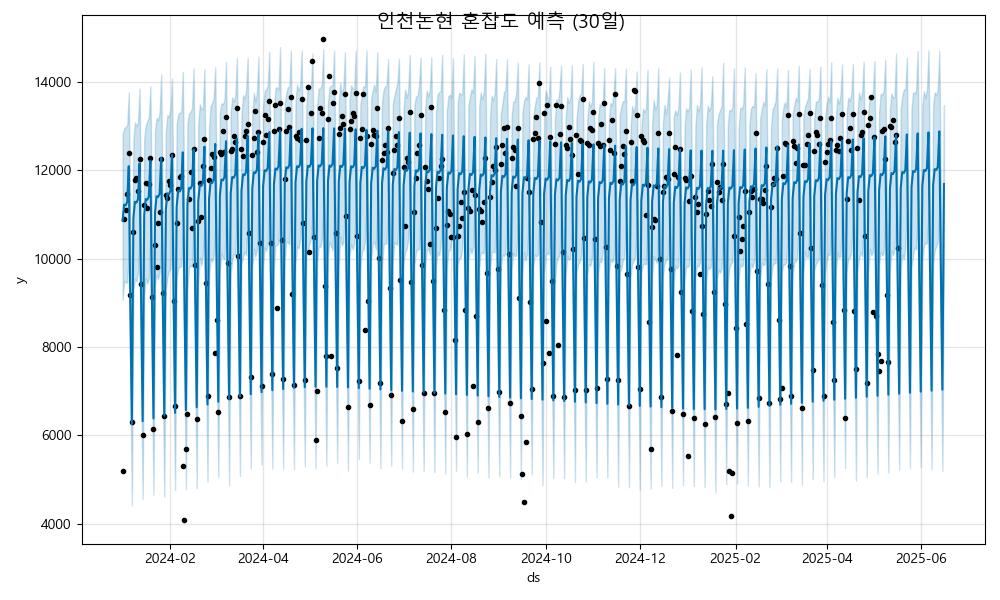

The table this chart was drawn from, first rows:
ds, yhat, yhat_lower, yhat_upper
2024-01-01, 10856, 9060, 12819
2024-01-02, 11222, 9496, 12938
2024-01-03, 11206, 9458, 12983
2024-01-04, 11282, 9459, 13017
2024-01-05, 12093, 10163, 13763
2024-01-06, 8961, 7299, 10760
2024-01-07, 6258, 4416, 8045
2024-01-08, 10919, 9277, 12701
2024-01-09, 11285, 9539, 13081
2024-01-10, 11269, 9488, 13001
2024-01-11, 11345, 9673, 13089
2024-01-12, 12156, 10502, 13849
2024-01-13, 9024, 7193, 10730
2024-01-14, 6321, 4563, 8101
2024-01-15, 10982, 9156, 12718
2024-01-16, 11348, 9557, 13016
2024-01-17, 11332, 9438, 13107
2024-01-18, 11408, 9549, 13201
2024-01-19, 12218, 10527, 13901
2024-01-20, 9087, 7317, 10891
2024-01-21, 6383, 4658, 8219
2024-01-22, 11045, 9400, 12900
2024-01-23, 11411, 9639, 13185
2024-01-24, 11395, 9537, 13137
2024-01-25, 11471, 9703, 13322
2024-01-26, 12281, 10416, 14173
2024-01-27, 9150, 7353, 10878
2024-01-28, 6446, 4606, 8305
2024-01-29, 11108, 9284, 12878
2024-01-30, 11474, 9573, 13245
2024-01-31, 11458, 9722, 13208
2024-02-01, 11534, 9762, 13364
2024-02-02, 12344, 10510, 14080
2024-02-03, 9213, 7506, 11096
2024-02-04, 6509, 4762, 8294
2024-02-05, 11171, 9529, 13039
2024-02-06, 11537, 9798, 13260
2024-02-07, 11521, 9803, 13308
2024-02-08, 11597, 9833, 13303
2024-02-09, 12407, 10575, 14227
2024-02-10, 9276, 7471, 11165
2024-02-11, 6572, 4786, 8311
2024-02-12, 11234, 9289, 13063
2024-02-13, 11599, 9805, 13290
2024-02-14, 11583, 9833, 13319
2024-02-15, 11660, 9820, 13408
2024-02-16, 12470, 10797, 14302
2024-02-17, 9339, 7486, 11079
2024-02-18, 6635, 4804, 8396
2024-02-19, 11296, 9424, 13050
2024-02-20, 11662, 10031, 13493
2024-02-21, 11646, 9852, 13384
2024-02-22, 11722, 10083, 13400
2024-02-23, 12533, 10679, 14295
2024-02-24, 9401, 7628, 11109
2024-02-25, 6698, 4948, 8470
2024-02-26, 11359, 9573, 12940
2024-02-27, 11725, 10001, 13451
2024-02-28, 11709, 9930, 13524
2024-02-29, 11785, 10071, 13625
... 473 more rows
